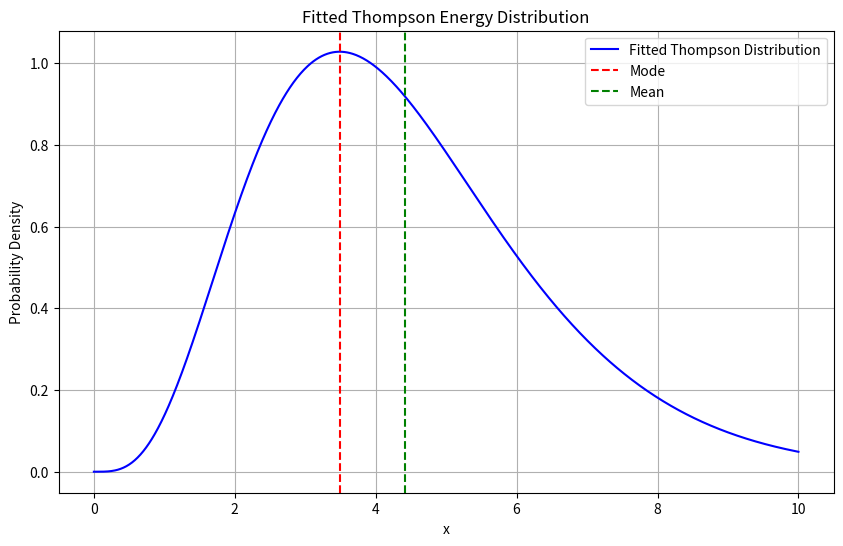

This figure's Python source:
import numpy as np
from scipy import stats, optimize
import matplotlib.pyplot as plt
from scipy.special import gamma


class ThompsonDistribution:
    def __init__(self, n, lambda_):
        self.n = n
        self.lambda_ = lambda_

    def pdf(self, x):
        """Probability density function of Thompson energy distribution"""
        const = (self.n * (self.lambda_ ** self.n)) / gamma(self.n)
        return const * (x ** (self.n - 1)) * np.exp(-self.lambda_ * x)

    def moment(self, k):
        """Calculate the k-th moment of the distribution"""
        return (gamma(self.n + k) / (self.lambda_ ** k)) / gamma(self.n)

    def mean(self):
        """Calculate mean of the distribution"""
        return self.moment(1)

    def variance(self):
        """Calculate variance of the distribution"""
        return self.moment(2) - self.moment(1) ** 2

    def skewness(self):
        """Calculate skewness of the distribution"""
        m1 = self.moment(1)
        m2 = self.moment(2)
        m3 = self.moment(3)
        var = m2 - m1 ** 2
        return (m3 - 3 * m1 * var - m1 ** 3) / (var ** (3 / 2))

    def kurtosis(self):
        """Calculate kurtosis of the distribution"""
        m1 = self.moment(1)
        m2 = self.moment(2)
        m3 = self.moment(3)
        m4 = self.moment(4)
        var = m2 - m1 ** 2
        return (m4 - 4 * m1 * m3 + 6 * (m1 ** 2) * m2 - 3 * m1 ** 4) / (var ** 2)

    def error_M(self, M):
        """Calculate M-th error of the distribution"""
        return np.sqrt(self.moment(2 * M) - self.moment(M) ** 2)

    def mode(self):
        """Calculate mode of the distribution"""
        return (self.n - 1) / self.lambda_


def fit_thompson(target_stats):
    """
    Fit Thompson distribution parameters to match target statistics

    Parameters:
    target_stats: dict containing target statistics
    """

    def objective(params):
        n, lambda_ = params
        if n <= 0 or lambda_ <= 0:
            return np.inf

        dist = ThompsonDistribution(n, lambda_)

        errors = []
        # Match mean
        errors.append(((dist.mean() - target_stats['mean']) / target_stats['mean']) ** 2)
        # Match variance
        errors.append(((dist.variance() - target_stats['variance']) / target_stats['variance']) ** 2)
        # Match skewness
        errors.append(((dist.skewness() - target_stats['skewness']) / target_stats['skewness']) ** 2)
        # Match kurtosis
        errors.append(((dist.kurtosis() - target_stats['kurtosis']) / target_stats['kurtosis']) ** 2)

        return np.sum(errors)

    # Initial guess for parameters
    initial_guess = [2.0, 1.0]

    # Optimize parameters
    result = optimize.minimize(objective, initial_guess, method='Nelder-Mead')

    return ThompsonDistribution(result.x[0], result.x[1])


# Example usage with sample target statistics
target_stats = {
    'mean': 3.572500,
    'variance': 5.010100,
    'skewness': 8.361500e-01,
    'kurtosis': 3.407900,
}

# Fit distribution
fitted_dist = fit_thompson(target_stats)

# Compare original and fitted statistics
print("Comparison of Statistics:")
print(f"{'Statistic':<15} {'Original':<15} {'Fitted':<15} {'Relative Error (%)':<15}")
print("-" * 60)

stats_to_compare = {
    'Mean': (target_stats['mean'], fitted_dist.mean()),
    'Variance': (target_stats['variance'], fitted_dist.variance()),
    'Skewness': (target_stats['skewness'], fitted_dist.skewness()),
    'Kurtosis': (target_stats['kurtosis'], fitted_dist.kurtosis())
}

for stat_name, (orig, fitted) in stats_to_compare.items():
    rel_error = abs((fitted - orig) / orig * 100)
    print(f"{stat_name:<15} {orig:<15.4f} {fitted:<15.4f} {rel_error:<15.4f}")

# Print moments 1 to 6
print("\nMoments 1 to 6:")
for i in range(1, 7):
    moment = fitted_dist.moment(i)
    print(f"Moment {i}: {moment:.4f}")

# Print errors 1.M to 3.M
print("\nErrors 1.M to 3.M:")
for M in range(1, 4):
    error = fitted_dist.error_M(M)
    print(f"Error {M}.M: {error:.4f}")

# Calculate and print the mode
mode = fitted_dist.mode()
print(f"\nMode of fitted distribution: {mode:.4f}")

# Plot the fitted distribution
x = np.linspace(0, 10, 1000)
y = fitted_dist.pdf(x)

plt.figure(figsize=(10, 6))
plt.plot(x, y, 'b-', label='Fitted Thompson Distribution')
plt.axvline(x=mode, color='r', linestyle='--', label='Mode')
plt.axvline(x=fitted_dist.mean(), color='g', linestyle='--', label='Mean')
plt.title('Fitted Thompson Energy Distribution')
plt.xlabel('x')
plt.ylabel('Probability Density')
plt.legend()
plt.grid(True)
plt.show()